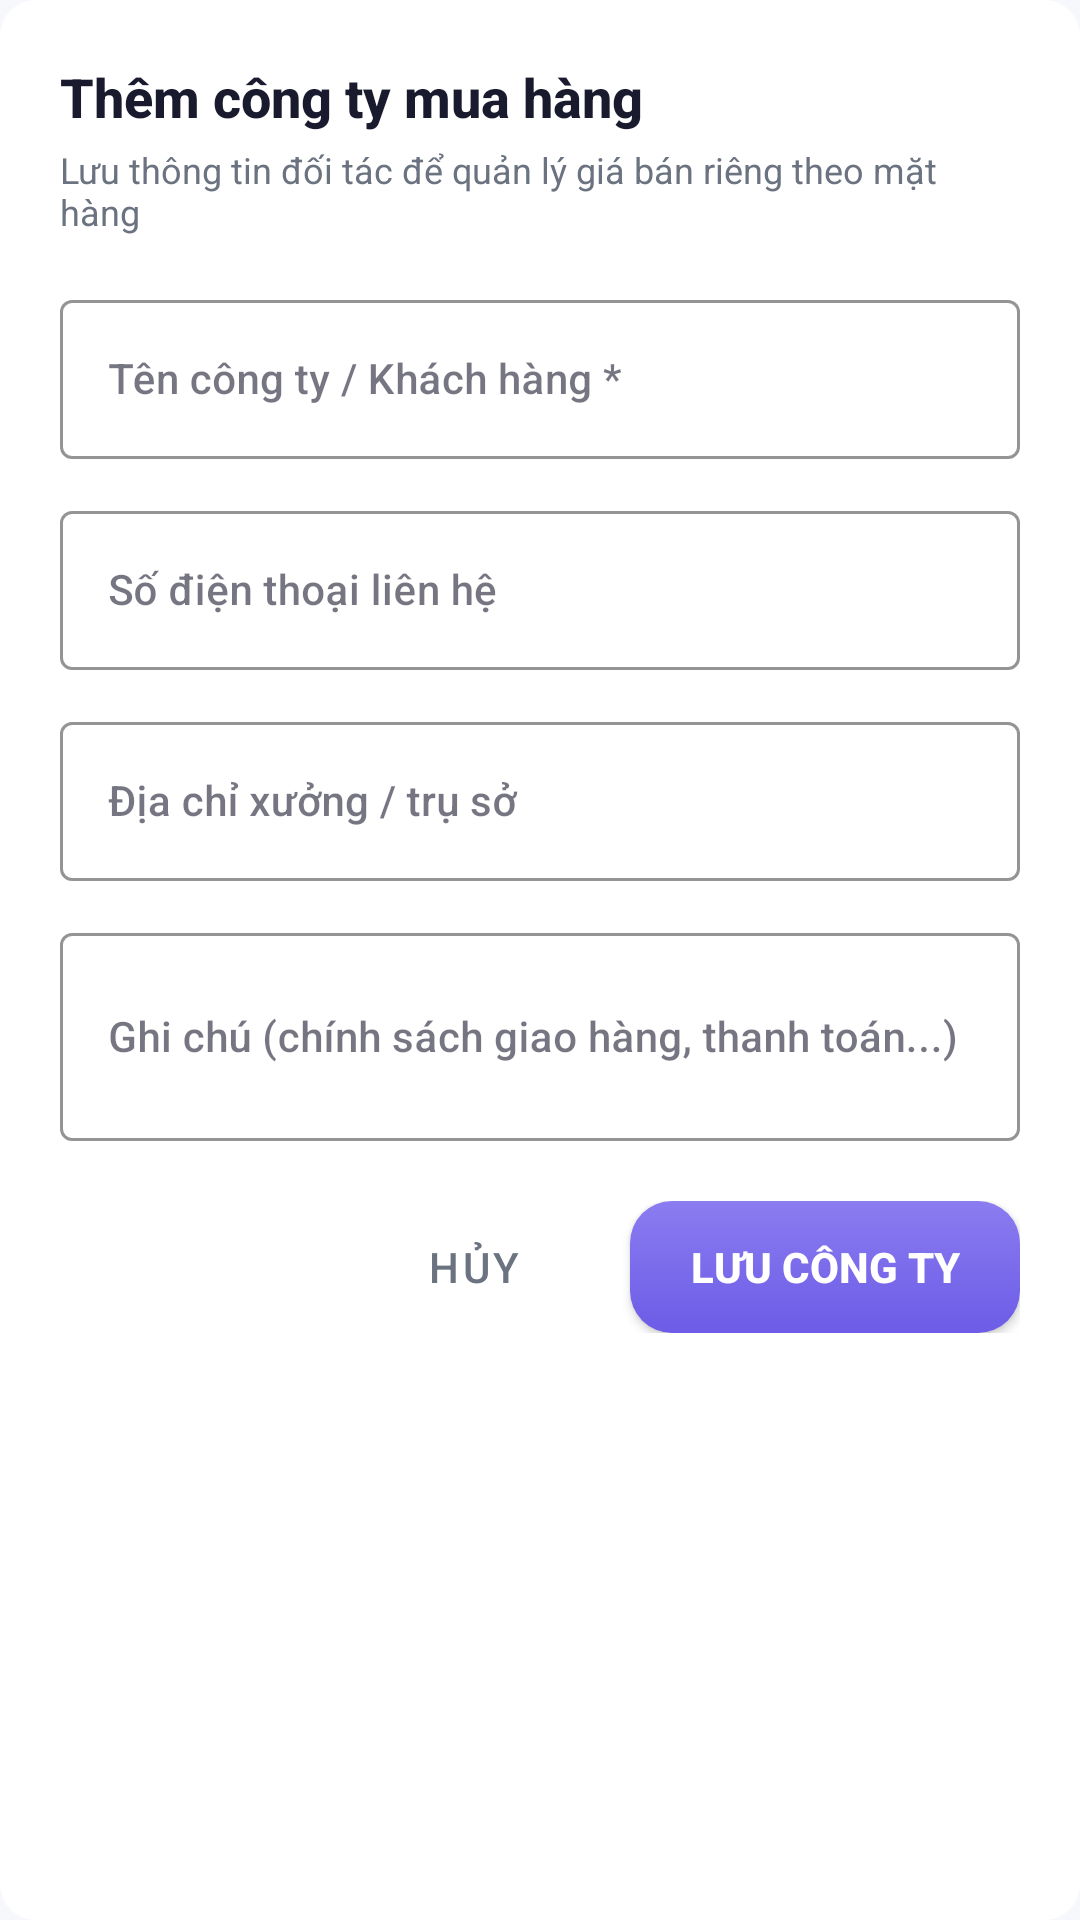

Android layout source for this screen:
<!-- AndroidManifest.xml: application theme Theme.MyApplication -->
<!-- res/layout/dialog_edit_company.xml -->
<?xml version="1.0" encoding="utf-8"?>
<LinearLayout xmlns:android="http://schemas.android.com/apk/res/android"
    xmlns:app="http://schemas.android.com/apk/res-auto"
    android:layout_width="match_parent"
    android:layout_height="wrap_content"
    android:orientation="vertical"
    android:padding="20dp"
    android:background="@drawable/bg_search_round"
    android:backgroundTint="@color/card_bg">

    <TextView
        android:id="@+id/tvDialogTitle"
        android:layout_width="wrap_content"
        android:layout_height="wrap_content"
        android:text="Thêm công ty mua hàng"
        android:textColor="@color/colorTextDark"
        android:textSize="18sp"
        android:textStyle="bold"
        android:fontFamily="sans-serif-medium" />

    <TextView
        android:layout_width="wrap_content"
        android:layout_height="wrap_content"
        android:layout_marginTop="4dp"
        android:text="Lưu thông tin đối tác để quản lý giá bán riêng theo mặt hàng"
        android:textColor="@color/colorTextGrey"
        android:textSize="12sp"
        android:fontFamily="sans-serif" />

    
    <com.google.android.material.textfield.TextInputLayout
        android:layout_width="match_parent"
        android:layout_height="wrap_content"
        android:layout_marginTop="16dp"
        android:hint="Tên công ty / Khách hàng *"
        app:boxStrokeColor="@color/colorPrimary"
        app:hintTextColor="@color/colorPrimary"
        style="@style/Widget.MaterialComponents.TextInputLayout.OutlinedBox">

        <com.google.android.material.textfield.TextInputEditText
            android:id="@+id/etCompanyName"
            android:layout_width="match_parent"
            android:layout_height="wrap_content"
            android:inputType="textCapWords"
            android:textColor="@color/colorTextDark"
            android:textSize="14sp" />
    </com.google.android.material.textfield.TextInputLayout>

    
    <com.google.android.material.textfield.TextInputLayout
        android:layout_width="match_parent"
        android:layout_height="wrap_content"
        android:layout_marginTop="12dp"
        android:hint="Số điện thoại liên hệ"
        app:boxStrokeColor="@color/colorPrimary"
        app:hintTextColor="@color/colorPrimary"
        style="@style/Widget.MaterialComponents.TextInputLayout.OutlinedBox">

        <com.google.android.material.textfield.TextInputEditText
            android:id="@+id/etCompanyPhone"
            android:layout_width="match_parent"
            android:layout_height="wrap_content"
            android:inputType="phone"
            android:textColor="@color/colorTextDark"
            android:textSize="14sp" />
    </com.google.android.material.textfield.TextInputLayout>

    
    <com.google.android.material.textfield.TextInputLayout
        android:layout_width="match_parent"
        android:layout_height="wrap_content"
        android:layout_marginTop="12dp"
        android:hint="Địa chỉ xưởng / trụ sở"
        app:boxStrokeColor="@color/colorPrimary"
        app:hintTextColor="@color/colorPrimary"
        style="@style/Widget.MaterialComponents.TextInputLayout.OutlinedBox">

        <com.google.android.material.textfield.TextInputEditText
            android:id="@+id/etCompanyAddress"
            android:layout_width="match_parent"
            android:layout_height="wrap_content"
            android:inputType="textCapSentences"
            android:textColor="@color/colorTextDark"
            android:textSize="14sp" />
    </com.google.android.material.textfield.TextInputLayout>

    
    <com.google.android.material.textfield.TextInputLayout
        android:layout_width="match_parent"
        android:layout_height="wrap_content"
        android:layout_marginTop="12dp"
        android:hint="Ghi chú (chính sách giao hàng, thanh toán...)"
        app:boxStrokeColor="@color/colorPrimary"
        app:hintTextColor="@color/colorPrimary"
        style="@style/Widget.MaterialComponents.TextInputLayout.OutlinedBox">

        <com.google.android.material.textfield.TextInputEditText
            android:id="@+id/etCompanyNote"
            android:layout_width="match_parent"
            android:layout_height="wrap_content"
            android:inputType="textMultiLine"
            android:minLines="2"
            android:textColor="@color/colorTextDark"
            android:textSize="14sp" />
    </com.google.android.material.textfield.TextInputLayout>

    
    <LinearLayout
        android:layout_width="match_parent"
        android:layout_height="wrap_content"
        android:orientation="horizontal"
        android:gravity="end"
        android:layout_marginTop="20dp">

        <Button
            android:id="@+id/btnCancelCompany"
            android:layout_width="wrap_content"
            android:layout_height="44dp"
            android:text="Hủy"
            android:textColor="@color/colorTextGrey"
            android:background="@drawable/btn_cancel"
            style="@style/Widget.MaterialComponents.Button.TextButton"
            android:layout_marginEnd="8dp" />

        <Button
            android:id="@+id/btnSaveCompany"
            android:layout_width="wrap_content"
            android:layout_height="44dp"
            android:text="Lưu công ty"
            android:textColor="#FFFFFF"
            android:background="@drawable/btn_primary"
            android:paddingHorizontal="20dp"
            android:textStyle="bold" />
    </LinearLayout>
</LinearLayout>
<!-- resources referenced by this layout -->
<resources>
  <color name="card_bg">#FFFFFF</color>
  <color name="colorPrimary">#6C5CE7</color>
  <color name="colorTextDark">#1A1A2E</color>
  <color name="colorTextGrey">#6B7280</color>
  <!-- drawable bg_search_round (drawable) -->
  <?xml version="1.0" encoding="utf-8"?>
  <shape xmlns:android="http://schemas.android.com/apk/res/android"
      android:shape="rectangle">
      <solid android:color="@color/colorSurfaceVariant"/>
      <corners android:radius="12dp"/>
  </shape>
  <!-- drawable btn_cancel (drawable) -->
  <?xml version="1.0" encoding="utf-8"?>
  <shape xmlns:android="http://schemas.android.com/apk/res/android"
      android:shape="rectangle">
      <solid android:color="#DC0202" />
      <stroke
          android:width="1dp"
          android:color="#DC0202" />
      <corners android:radius="6dp" />
  </shape>
  <!-- drawable btn_primary (drawable) -->
  <?xml version="1.0" encoding="utf-8"?>
  <shape xmlns:android="http://schemas.android.com/apk/res/android"
      android:shape="rectangle">
      <gradient
          android:angle="90"
          android:startColor="#6C5CE7"
          android:endColor="#8B7CF0" />
      <corners android:radius="14dp" />
  </shape>
  <style name="Theme.MyApplication" parent="Base.Theme.MyApplication" />
  <color name="colorSurfaceVariant">#F0F1F8</color>
  <style name="Base.Theme.MyApplication" parent="Theme.Material3.DayNight.NoActionBar">
          <item name="colorPrimary">@color/colorPrimary</item>
          <item name="colorOnPrimary">@color/colorOnPrimary</item>
          <item name="colorPrimaryContainer">@color/colorPrimaryContainer</item>
          <item name="colorOnPrimaryContainer">@color/colorOnPrimaryContainer</item>
  
          <item name="colorSecondary">@color/colorSecondary</item>
          <item name="colorOnSecondary">@color/colorOnSecondary</item>
  
          <item name="android:windowBackground">@color/colorBackground</item>
          <item name="colorBackground">@color/colorBackground</item>
          <item name="colorOnBackground">@color/colorOnBackground</item>
          <item name="colorSurface">@color/colorSurface</item>
          <item name="colorOnSurface">@color/colorOnSurface</item>
  
          <item name="android:statusBarColor">@color/colorPrimaryDark</item>
          <item name="android:navigationBarColor">@color/bottomNavBg</item>
  
          
          <item name="android:fontFamily">sans-serif-medium</item>
      </style>
  <color name="colorOnPrimary">#FFFFFF</color>
  <color name="colorPrimaryContainer">#E8E0FF</color>
  <color name="colorOnPrimaryContainer">#21005D</color>
  <color name="colorSecondary">#00B894</color>
  <color name="colorOnSecondary">#FFFFFF</color>
  <color name="colorBackground">#F7F8FC</color>
  <color name="colorOnBackground">#1A1A2E</color>
  <color name="colorSurface">#FFFFFF</color>
  <color name="colorOnSurface">#1A1A2E</color>
  <color name="colorPrimaryDark">#5A4BD1</color>
  <color name="bottomNavBg">#FFFFFF</color>
</resources>
